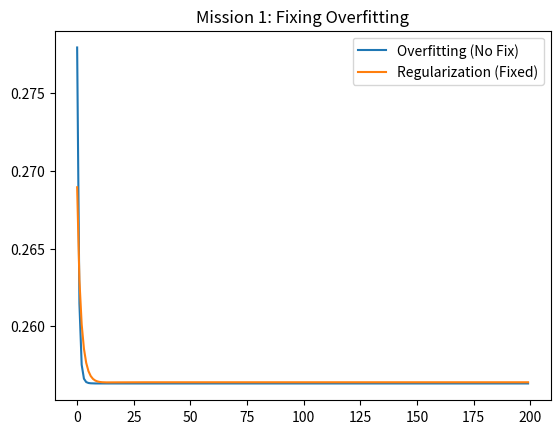

Python code for this plot:
import random
import math
import matplotlib.pyplot as plt

# 1. Create messy data (XOR with noise)
X = [[0,0], [0,1], [1,0], [1,1]] * 10
Y = [0, 1, 1, 0] * 10
X = [[x[0] + random.uniform(-0.1, 0.1), x[1] + random.uniform(-0.1, 0.1)] for x in X]

def train(use_reg=False):
    # Initialize weights
    w = [random.uniform(-1, 1) for _ in range(2)]
    loss_history = []
    
    for epoch in range(200):
        total_err = 0
        for i in range(len(X)):
            # Predict
            dot = X[i][0] * w[0] + X[i][1] * w[1]
            pred = 1 / (1 + math.exp(-max(min(dot, 50), -50)))
            
            # Error
            err = Y[i] - pred
            total_err += err**2
            
            # Update weights
            reg_term = 0.1 * w[0] if use_reg else 0 # This is L2!
            w[0] += (err * X[i][0] - reg_term) * 0.1
            w[1] += (err * X[i][1] - reg_term) * 0.1
            
        loss_history.append(total_err/len(X))
    return loss_history

# Run and Plot
plt.plot(train(use_reg=False), label='Overfitting (No Fix)')
plt.plot(train(use_reg=True), label='Regularization (Fixed)')
plt.legend()
plt.title("Mission 1: Fixing Overfitting")
plt.savefig('overfitting_result.png')
plt.show()
